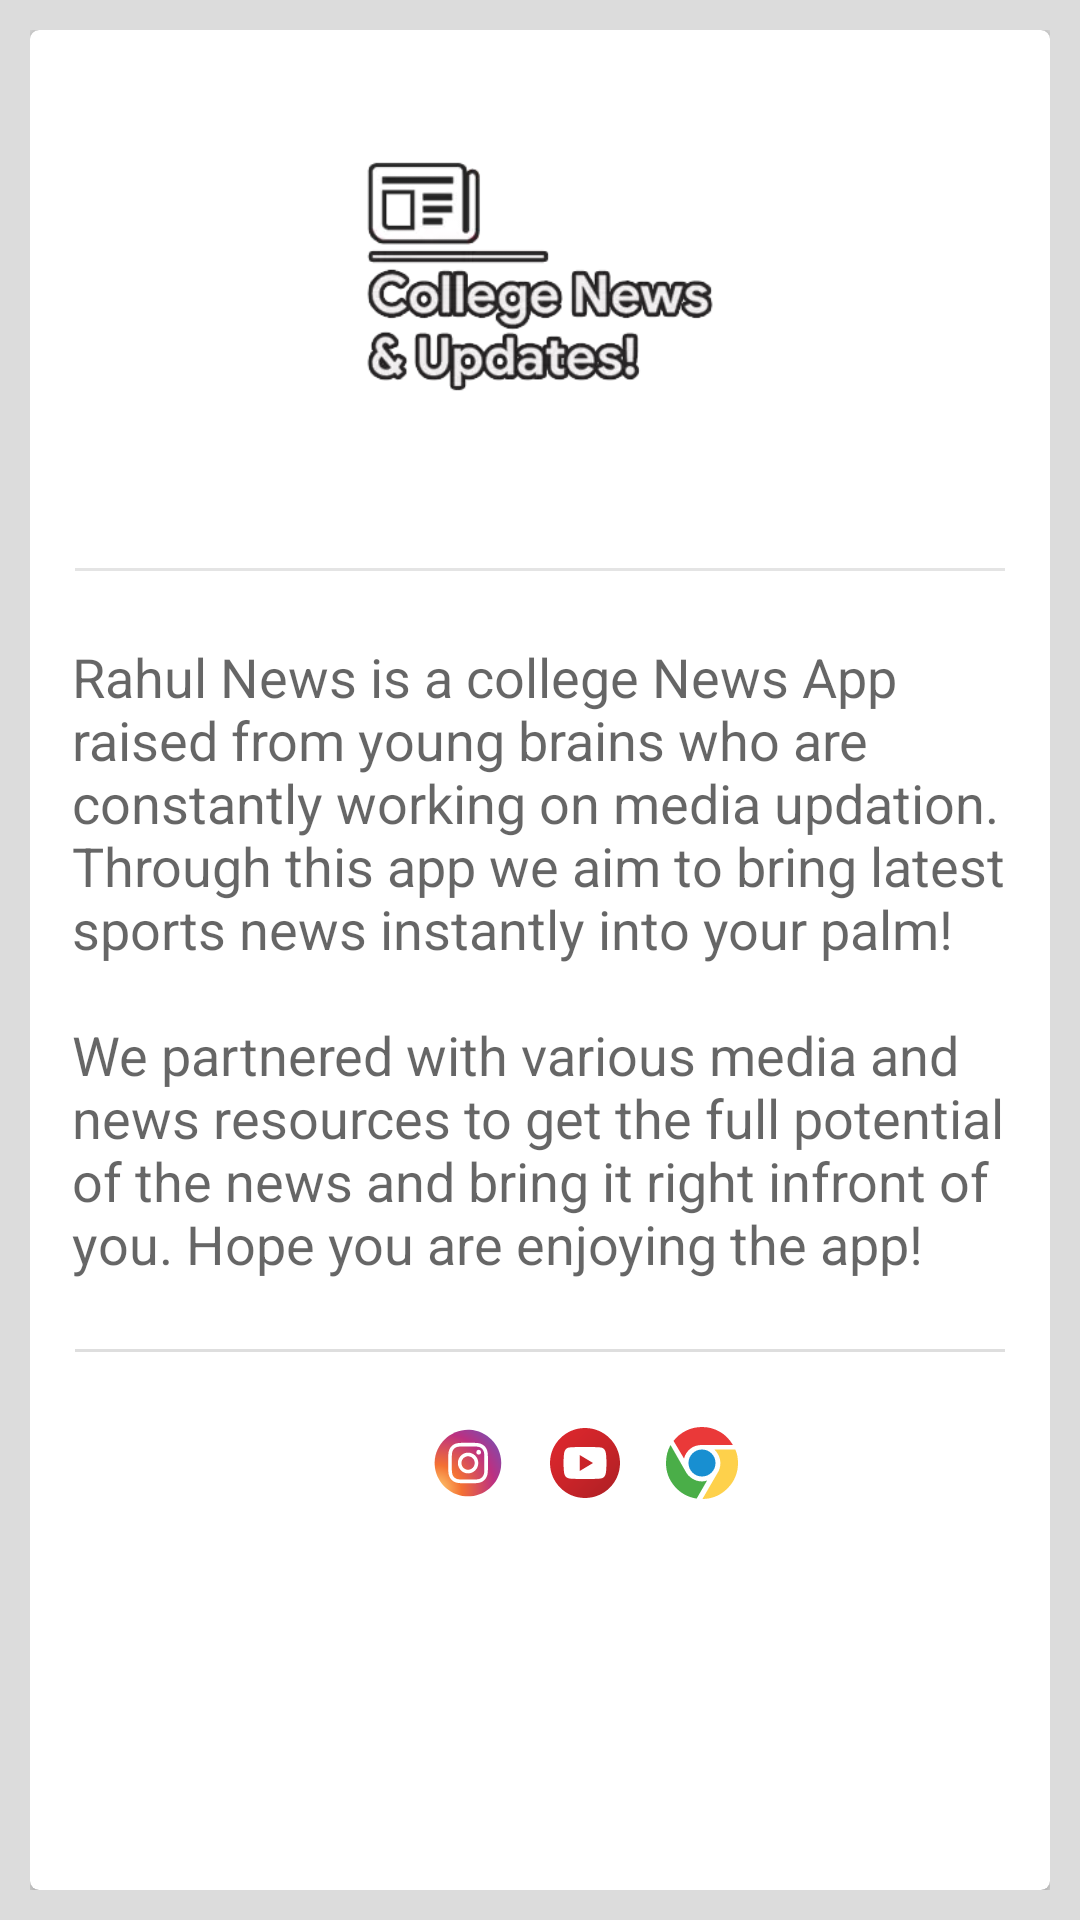

The Android layout XML behind this screen, and the referenced resources:
<!-- AndroidManifest.xml: application theme AppTheme -->
<!-- res/layout/activity_about.xml -->
<?xml version="1.0" encoding="utf-8"?>
<RelativeLayout xmlns:android="http://schemas.android.com/apk/res/android"
    xmlns:app="http://schemas.android.com/apk/res-auto"
    xmlns:tools="http://schemas.android.com/tools"
    android:layout_width="match_parent"
    android:layout_height="match_parent"
    android:background="@color/mainBackground"
    android:padding="10dp"
    android:scrollbars="none"
    tools:context=".ActivityAbout">

    <android.support.v7.widget.CardView
        android:layout_width="match_parent"
        android:layout_height="match_parent"
        app:cardCornerRadius="3dp"
        app:cardElevation="3dp"
        app:cardPreventCornerOverlap="false">

        <LinearLayout
            android:layout_width="match_parent"
            android:layout_height="match_parent"
            android:orientation="vertical">

            <ImageView
                android:layout_width="match_parent"
                android:layout_height="match_parent"
                android:layout_weight=".7"
                android:padding="2dp"
                android:src="@drawable/about_bg" />

            <View
                android:layout_width="match_parent"
                android:layout_height="1dp"
                android:layout_margin="15dp"
                android:background="#e4e4e4" />

            <LinearLayout
                android:layout_width="match_parent"
                android:layout_height="match_parent"
                android:layout_weight=".3"
                android:orientation="vertical">

                <TextView
                    style="@style/TextAppearance.AppCompat.Medium"
                    android:layout_width="match_parent"
                    android:layout_height="wrap_content"
                    android:layout_marginStart="14dp"
                    android:layout_marginTop="8dp"
                    android:layout_marginEnd="14dp"
                    android:layout_marginBottom="8dp"
                    android:text="@string/about_desc" />

                <View
                    android:layout_width="match_parent"
                    android:layout_height="1dp"
                    android:layout_margin="15dp"
                    android:background="@color/dividerColor" />

                <LinearLayout
                    android:layout_width="match_parent"
                    android:layout_height="wrap_content"
                    android:layout_gravity="center"
                    android:layout_marginTop="10dp"
                    android:gravity="center"
                    android:orientation="horizontal">

                    <ImageView
                        android:id="@+id/social_fb"
                        android:layout_width="wrap_content"
                        android:layout_height="wrap_content"
                        android:src="@drawable/ic_if_facebook_834722" />

                    <ImageView
                        android:id="@+id/social_tw"
                        android:layout_width="wrap_content"
                        android:layout_height="wrap_content"
                        android:layout_marginStart="15dp"
                        android:layout_marginEnd="15dp"
                        android:src="@drawable/ic_if_twitter_291710" />

                    <ImageView
                        android:id="@+id/social_inst"
                        android:layout_width="wrap_content"
                        android:layout_height="wrap_content"
                        android:layout_marginEnd="15dp"
                        android:src="@drawable/ic_if_instagram_round_flat_1620009" />

                    <ImageView
                        android:id="@+id/social_yt"
                        android:layout_width="wrap_content"
                        android:layout_height="wrap_content"
                        android:layout_marginEnd="15dp"
                        android:src="@drawable/ic_if_youtube_570623" />

                    <ImageView
                        android:id="@+id/social_brw"
                        android:layout_width="wrap_content"
                        android:layout_height="wrap_content"
                        android:src="@drawable/ic_if_chrome_317753" />

                </LinearLayout>

            </LinearLayout>

        </LinearLayout>

    </android.support.v7.widget.CardView>

</RelativeLayout>
<!-- resources referenced by this layout -->
<resources>
  <color name="dividerColor">#dedede</color>
  <color name="mainBackground">#dcdcdc</color>
  <!-- drawable about_bg: webp bitmap (drawable, 9718 bytes) -->
  <!-- drawable ic_if_chrome_317753 (drawable) -->
  <vector android:height="24dp" android:viewportHeight="32"
      android:viewportWidth="32" android:width="24dp" xmlns:android="http://schemas.android.com/apk/res/android">
      <path android:fillColor="#4AAE48" android:pathData="M16,24.188c-1.625,0 -3.104,-0.438 -4.438,-1.312c-1.334,-0.875 -2.334,-2 -3,-3.375L2,8c-1.375,2.459 -2,5.209 -2,8c0,4 1.302,7.49 3.906,10.469c2.604,2.979 5.844,4.76 9.719,5.344l4.641,-8.031C17.799,23.919 17.02,24.188 16,24.188z"/>
      <path android:fillColor="#EA3939" android:pathData="M10.969,9.531C12.447,8.386 14.125,8 16,8c0.25,0 13.75,0 13.75,0c-1.417,-2.416 -3.344,-4.458 -5.781,-5.875C21.531,0.709 18.875,0 16,0c-2.5,0 -4.834,0.531 -7,1.594C6.833,2.656 4.828,4.203 3.359,6.188L8,14C8.458,12.209 9.489,10.678 10.969,9.531z"/>
      <path android:fillColor="#FED14B" android:pathData="M30.797,10H21.5c1.625,1.625 2.688,3.709 2.688,6c0,1.709 -0.479,3.271 -1.438,4.688L16.188,32c4.375,-0.042 8.104,-1.625 11.188,-4.75C30.458,24.125 32,20.375 32,16C32,13.959 31.656,11.812 30.797,10z"/>
      <path android:fillColor="#188FD1" android:pathData="M16,16m-6,0a6,6 0,1 1,12 0a6,6 0,1 1,-12 0"/>
  </vector>
  <!-- drawable ic_if_instagram_round_flat_1620009: vector/xml drawable (drawable, 2798 chars, omitted) -->
  <!-- drawable ic_if_youtube_570623: vector/xml drawable (drawable, 2089 chars, omitted) -->
  <string name="about_desc">Rahul News is a college News App raised from young brains who are constantly working on media updation. Through this app we aim to bring latest sports news instantly into your palm!\n\nWe partnered with various media and news resources to get the full potential of the news and bring it right infront of you. Hope you are enjoying the app!</string>
  <style name="AppTheme" parent="Theme.AppCompat.DayNight.DarkActionBar">
          <item name="colorPrimary">@color/colorPrimary</item>
          <item name="colorPrimaryDark">@color/colorPrimaryDark</item>
          <item name="colorAccent">@color/colorAccent</item>
          <item name="android:windowAnimationStyle">@style/WindowAnimationTransition</item>
          <item name="android:typeface">monospace</item>
      </style>
  <color name="colorPrimary">#35464e</color>
  <color name="colorPrimaryDark">#314047</color>
  <color name="colorAccent">#E91E63</color>
  <style name="WindowAnimationTransition">
          <item name="android:windowEnterAnimation">@android:anim/fade_in</item>
          <item name="android:windowExitAnimation">@android:anim/fade_out</item>
      </style>
</resources>
